Labelled photos from "data", an image-classification folder in Nans29/Object-Detection. The possible labels are: book, comb, cup, glasses, mouse, pen, remote, scissors.

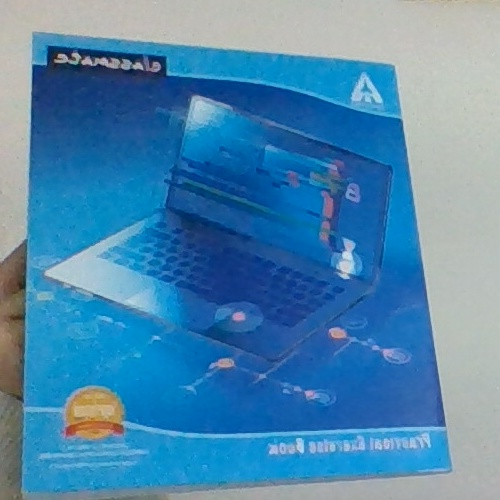
Label: book

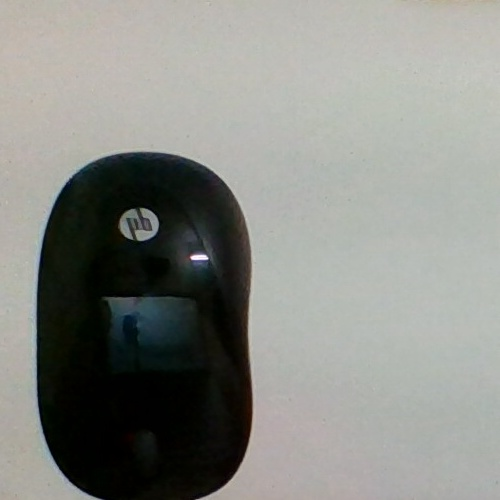
Label: mouse

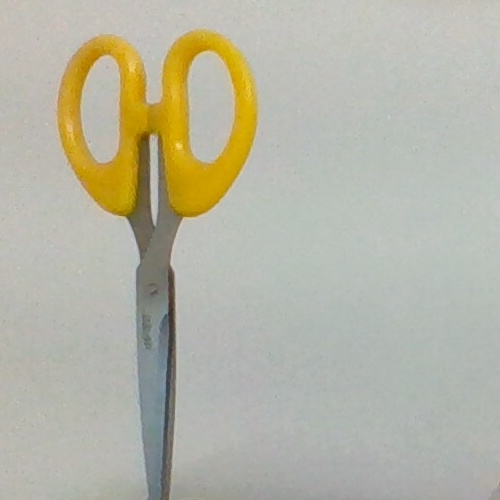
Label: scissors

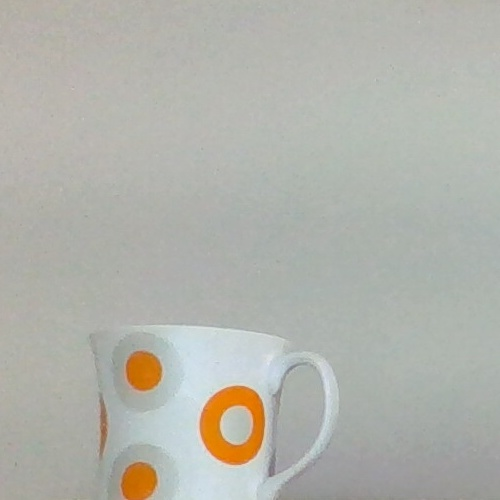
Label: cup

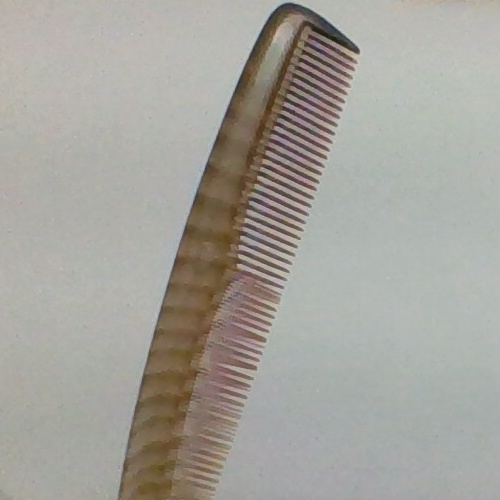
Label: comb

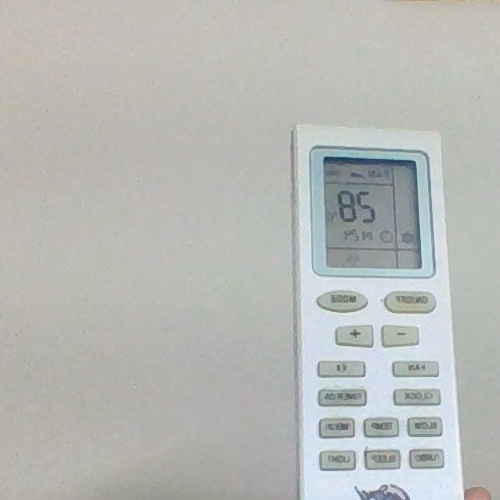
Label: remote
